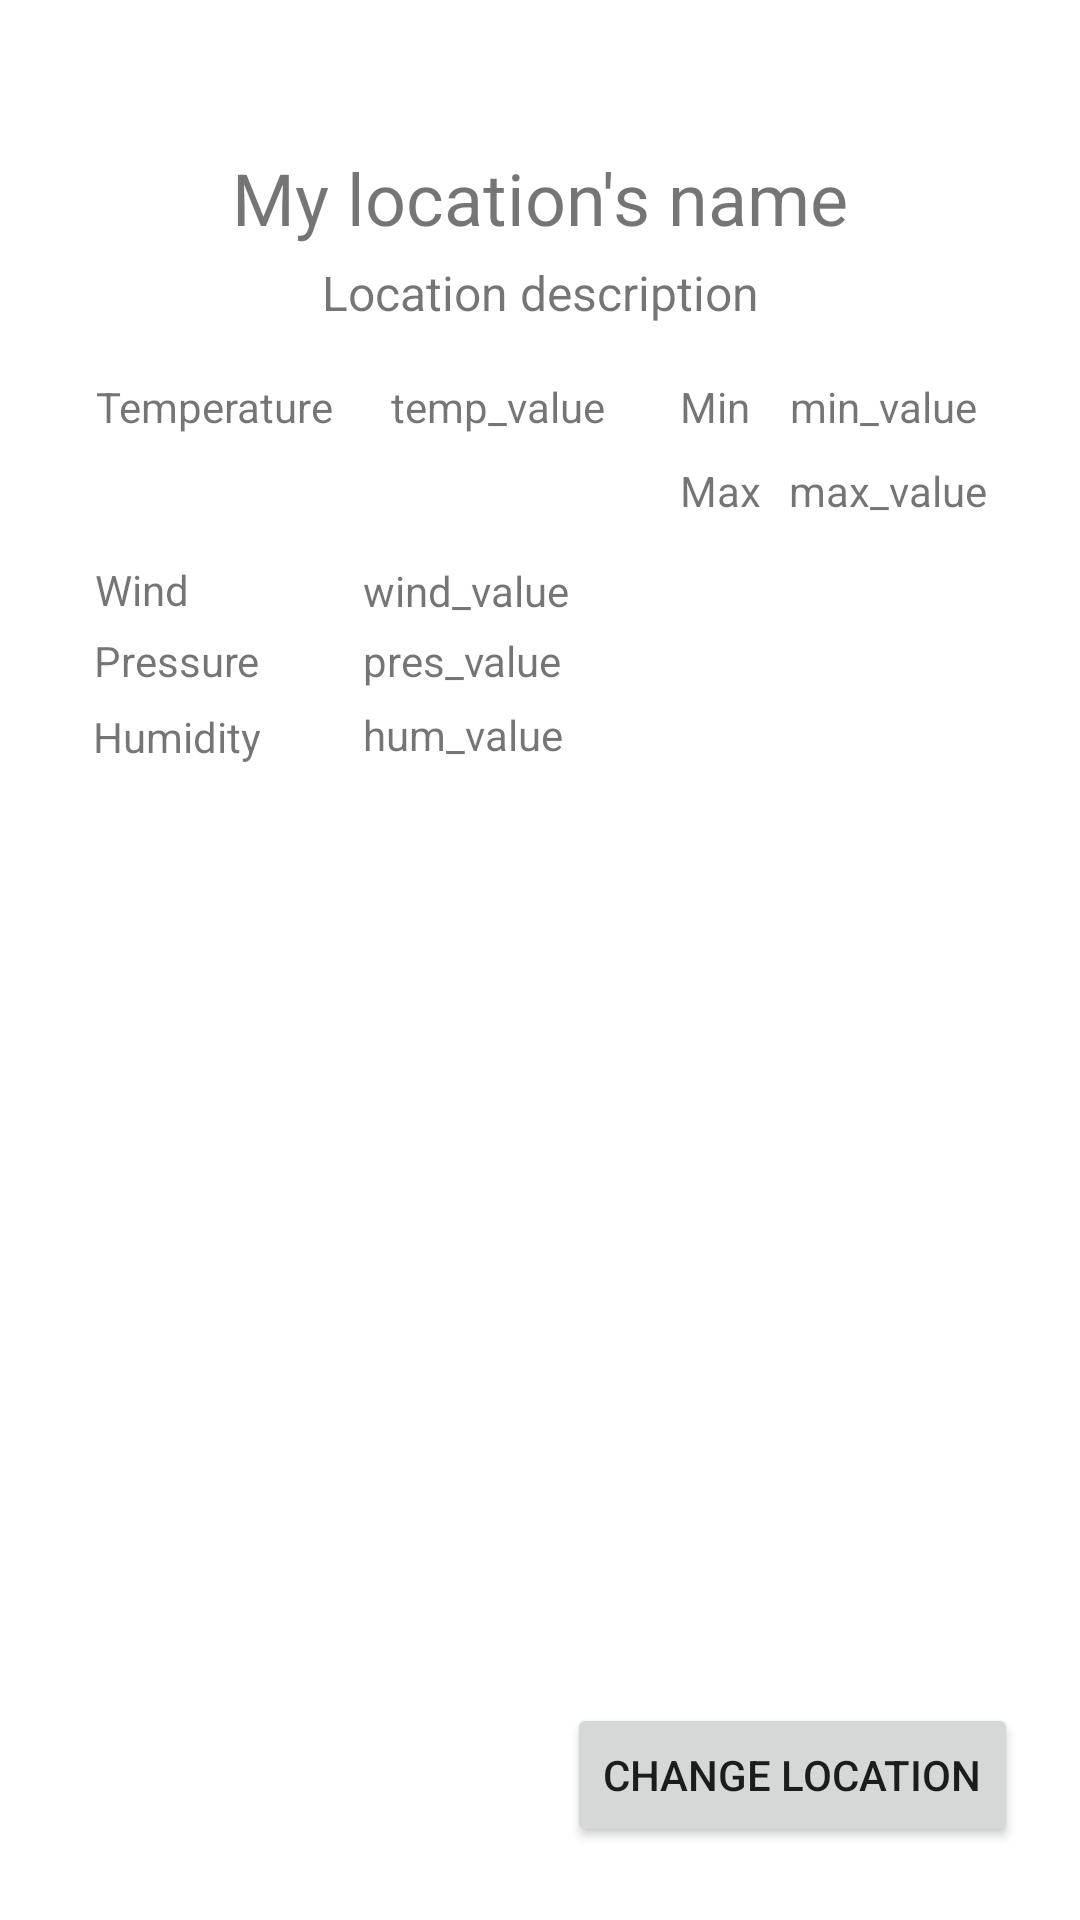

Reconstruct the res/layout file that produces this screen, plus the resources it refers to.
<!-- AndroidManifest.xml: application theme Theme.Weatherly -->
<!-- res/layout/activity_main.xml -->
<?xml version="1.0" encoding="utf-8"?>
<androidx.constraintlayout.widget.ConstraintLayout xmlns:android="http://schemas.android.com/apk/res/android"
    xmlns:app="http://schemas.android.com/apk/res-auto"
    xmlns:tools="http://schemas.android.com/tools"
    android:id="@+id/main_view_id"
    android:layout_width="match_parent"
    android:layout_height="match_parent"
    tools:context=".MainActivity">

    <TextView
        android:id="@+id/humidity_id"
        android:layout_width="wrap_content"
        android:layout_height="wrap_content"
        android:layout_marginEnd="68dp"
        android:text="Humidity"
        app:layout_constraintBottom_toBottomOf="parent"
        app:layout_constraintEnd_toEndOf="parent"
        app:layout_constraintHorizontal_bias="0.132"
        app:layout_constraintStart_toStartOf="parent"
        app:layout_constraintTop_toTopOf="parent"
        app:layout_constraintVertical_bias="0.38" />

    <TextView
        android:id="@+id/pressure_value_id"
        android:layout_width="wrap_content"
        android:layout_height="wrap_content"
        android:text="pres_value"
        app:layout_constraintBottom_toBottomOf="parent"
        app:layout_constraintEnd_toEndOf="parent"
        app:layout_constraintHorizontal_bias="0.412"
        app:layout_constraintStart_toStartOf="parent"
        app:layout_constraintTop_toTopOf="parent"
        app:layout_constraintVertical_bias="0.339" />

    <TextView
        android:id="@+id/pressure_id"
        android:layout_width="wrap_content"
        android:layout_height="wrap_content"
        android:layout_marginEnd="68dp"
        android:text="Pressure"
        app:layout_constraintBottom_toBottomOf="parent"
        app:layout_constraintEnd_toEndOf="parent"
        app:layout_constraintHorizontal_bias="0.132"
        app:layout_constraintStart_toStartOf="parent"
        app:layout_constraintTop_toTopOf="parent"
        app:layout_constraintVertical_bias="0.339" />

    <TextView
        android:id="@+id/temp_value_id"
        android:layout_width="wrap_content"
        android:layout_height="wrap_content"
        android:layout_marginBottom="13dp"
        android:text="temp_value"
        app:layout_constraintBottom_toBottomOf="parent"
        app:layout_constraintEnd_toEndOf="parent"
        app:layout_constraintHorizontal_bias="0.108"
        app:layout_constraintStart_toEndOf="@+id/temp_id"
        app:layout_constraintTop_toTopOf="parent"
        app:layout_constraintVertical_bias="0.207" />

    <TextView
        android:id="@+id/altitude_id"
        android:layout_width="wrap_content"
        android:layout_height="wrap_content"
        android:layout_marginEnd="68dp"
        android:text="Wind"
        app:layout_constraintBottom_toBottomOf="parent"
        app:layout_constraintEnd_toEndOf="parent"
        app:layout_constraintHorizontal_bias="0.122"
        app:layout_constraintStart_toStartOf="parent"
        app:layout_constraintTop_toTopOf="parent"
        app:layout_constraintVertical_bias="0.301" />

    <TextView
        android:id="@+id/altitude_value_id"
        android:layout_width="wrap_content"
        android:layout_height="wrap_content"
        android:layout_marginStart="20dp"
        android:layout_marginTop="13dp"
        android:text="wind_value"
        app:layout_constraintBottom_toBottomOf="parent"
        app:layout_constraintEnd_toEndOf="parent"
        app:layout_constraintHorizontal_bias="0.372"
        app:layout_constraintStart_toStartOf="parent"
        app:layout_constraintTop_toTopOf="parent"
        app:layout_constraintVertical_bias="0.287" />

    <TextView
        android:id="@+id/temp_id"
        android:layout_width="wrap_content"
        android:layout_height="wrap_content"
        android:layout_marginEnd="20dp"
        android:layout_marginBottom="13dp"
        android:text="Temperature"
        app:layout_constraintBottom_toBottomOf="parent"
        app:layout_constraintEnd_toEndOf="parent"
        app:layout_constraintHorizontal_bias="0.122"
        app:layout_constraintStart_toStartOf="parent"
        app:layout_constraintTop_toTopOf="parent"
        app:layout_constraintVertical_bias="0.207" />

    <TextView
        android:id="@+id/location_id"
        android:layout_width="wrap_content"
        android:layout_height="wrap_content"
        android:text="My location's name"
        android:textSize="24sp"
        app:layout_constraintBottom_toBottomOf="parent"
        app:layout_constraintEnd_toEndOf="parent"
        app:layout_constraintStart_toStartOf="parent"
        app:layout_constraintTop_toTopOf="parent"
        app:layout_constraintVertical_bias="0.082" />

    <Button
        android:id="@+id/change_location_id"
        android:layout_width="wrap_content"
        android:layout_height="wrap_content"
        android:text="Change Location"
        app:layout_constraintBottom_toBottomOf="parent"
        app:layout_constraintEnd_toEndOf="parent"
        app:layout_constraintHorizontal_bias="0.902"
        app:layout_constraintStart_toStartOf="parent"
        app:layout_constraintTop_toTopOf="parent"
        app:layout_constraintVertical_bias="0.959" />

    <TextView
        android:id="@+id/description_id"
        android:layout_width="wrap_content"
        android:layout_height="wrap_content"
        android:text="Location description"
        android:textSize="16sp"
        app:layout_constraintBottom_toBottomOf="parent"
        app:layout_constraintEnd_toEndOf="parent"
        app:layout_constraintStart_toStartOf="parent"
        app:layout_constraintTop_toTopOf="parent"
        app:layout_constraintVertical_bias="0.13999999" />

    <TextView
        android:id="@+id/humidity_value_id"
        android:layout_width="wrap_content"
        android:layout_height="wrap_content"
        android:text="hum_value"
        app:layout_constraintBottom_toBottomOf="parent"
        app:layout_constraintEnd_toEndOf="parent"
        app:layout_constraintHorizontal_bias="0.412"
        app:layout_constraintStart_toStartOf="parent"
        app:layout_constraintTop_toTopOf="parent"
        app:layout_constraintVertical_bias="0.379" />

    <TextView
        android:id="@+id/uv_id"
        android:layout_width="29dp"
        android:layout_height="20dp"
        android:text="Min"
        app:layout_constraintBottom_toBottomOf="parent"
        app:layout_constraintEnd_toEndOf="parent"
        app:layout_constraintHorizontal_bias="0.685"
        app:layout_constraintStart_toStartOf="parent"
        app:layout_constraintTop_toTopOf="parent"
        app:layout_constraintVertical_bias="0.203" />

    <TextView
        android:id="@+id/textView6"
        android:layout_width="31dp"
        android:layout_height="21dp"
        android:text="Max"
        app:layout_constraintBottom_toBottomOf="parent"
        app:layout_constraintEnd_toEndOf="parent"
        app:layout_constraintHorizontal_bias="0.689"
        app:layout_constraintStart_toStartOf="parent"
        app:layout_constraintTop_toTopOf="parent"
        app:layout_constraintVertical_bias="0.249" />

    <TextView
        android:id="@+id/temp_min_value_id"
        android:layout_width="wrap_content"
        android:layout_height="wrap_content"
        android:text="min_value"
        app:layout_constraintBottom_toBottomOf="parent"
        app:layout_constraintEnd_toEndOf="parent"
        app:layout_constraintHorizontal_bias="0.885"
        app:layout_constraintStart_toStartOf="parent"
        app:layout_constraintTop_toTopOf="parent"
        app:layout_constraintVertical_bias="0.203" />

    <TextView
        android:id="@+id/temp_max_value_id"
        android:layout_width="wrap_content"
        android:layout_height="wrap_content"
        android:text="max_value"
        app:layout_constraintBottom_toBottomOf="parent"
        app:layout_constraintEnd_toEndOf="parent"
        app:layout_constraintHorizontal_bias="0.895"
        app:layout_constraintStart_toStartOf="parent"
        app:layout_constraintTop_toTopOf="parent"
        app:layout_constraintVertical_bias="0.248" />

</androidx.constraintlayout.widget.ConstraintLayout>
<!-- resources referenced by this layout -->
<resources>
  <style name="Theme.Weatherly" parent="Theme.MaterialComponents.DayNight.DarkActionBar">
          
          <item name="colorPrimary">@color/purple_500</item>
          <item name="colorPrimaryVariant">@color/purple_700</item>
          <item name="colorOnPrimary">@color/white</item>
          
          <item name="colorSecondary">@color/teal_200</item>
          <item name="colorSecondaryVariant">@color/teal_700</item>
          <item name="colorOnSecondary">@color/black</item>
          
          <item name="android:statusBarColor">?attr/colorPrimaryVariant</item>
          
      </style>
  <!-- not gathered from this repository: default colours our renderer supplied (Android Studio template values) -->
  <color name="purple_500">#FF6200EE</color>
  <color name="purple_700">#FF3700B3</color>
  <color name="teal_200">#FF03DAC5</color>
  <color name="teal_700">#FF018786</color>
  <color name="black">#FF000000</color>
  <color name="white">#FFFFFFFF</color>
</resources>
